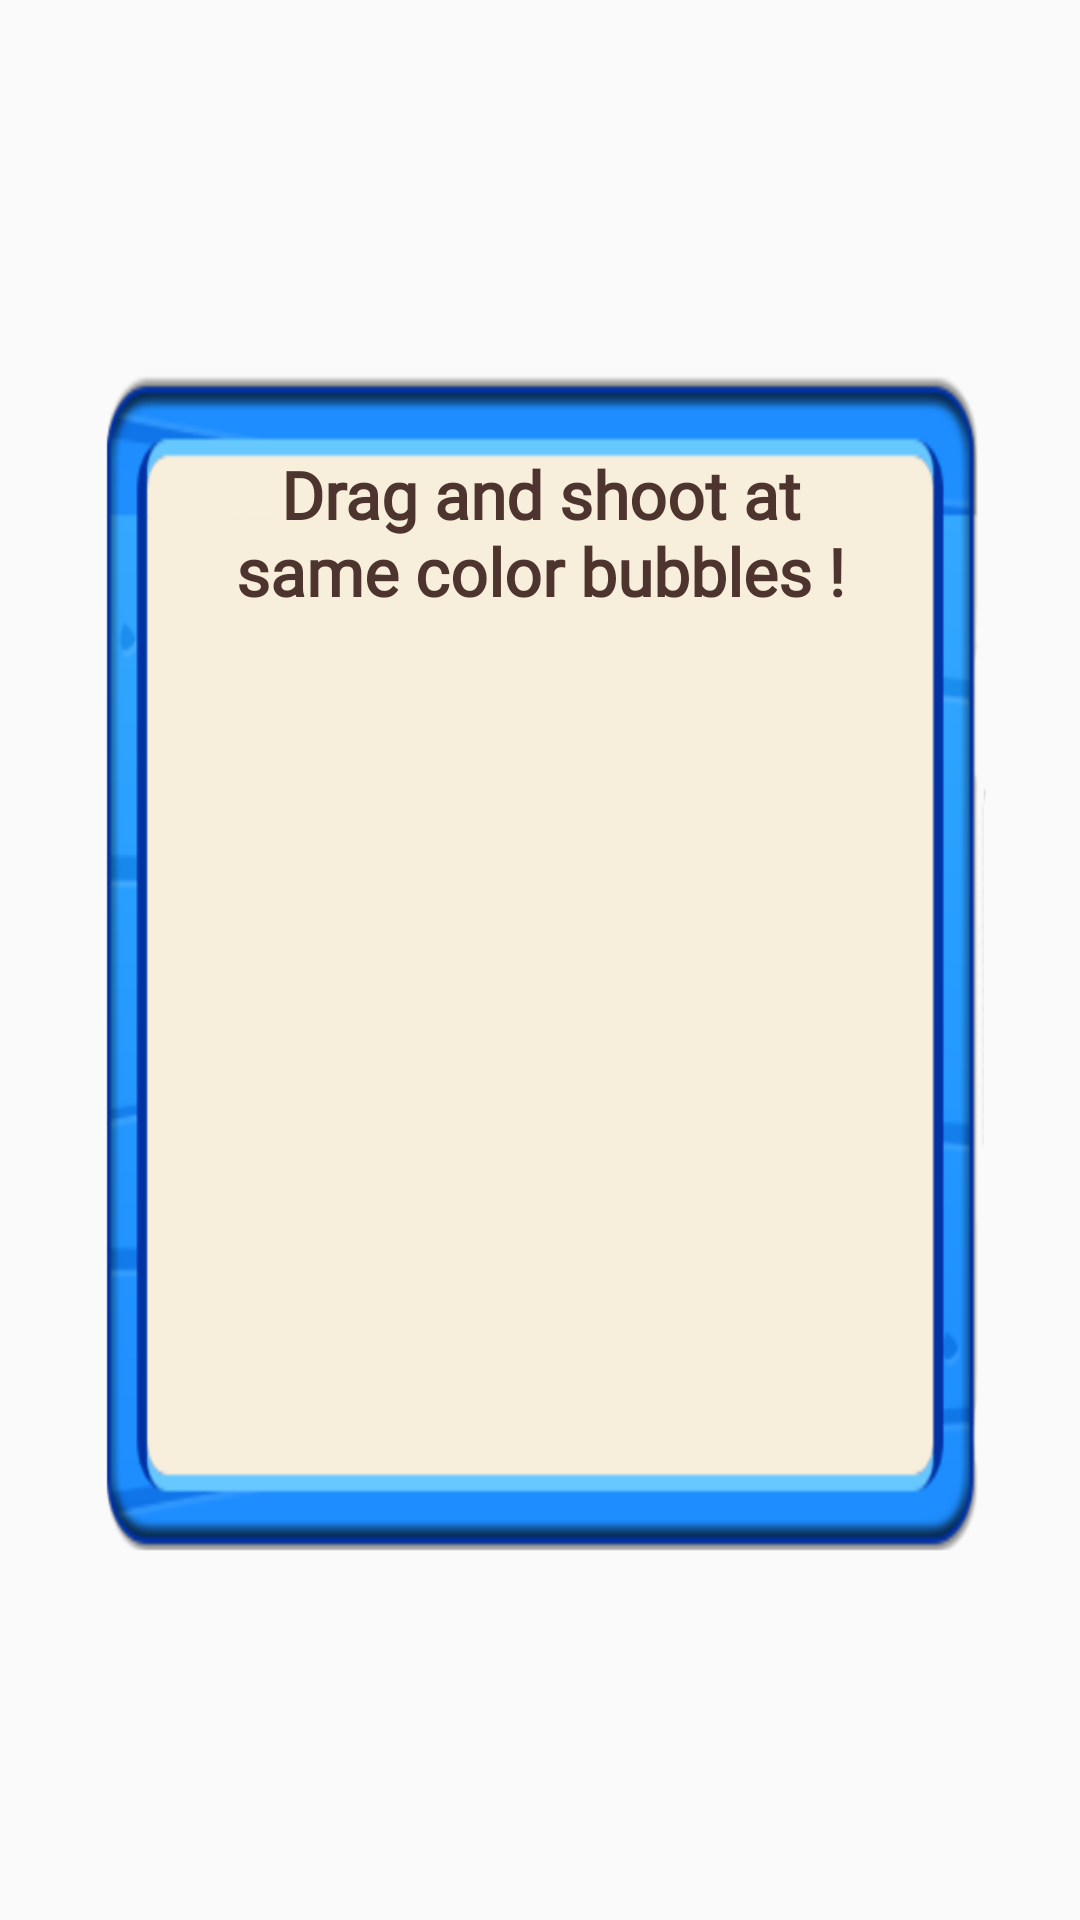

Layout XML and referenced resources for this Android screen:
<!-- AndroidManifest.xml: application theme Theme_AnimalsPop -->
<!-- res/layout/dialog_tutorial.xml -->
<?xml version="1.0" encoding="utf-8"?>
<androidx.constraintlayout.widget.ConstraintLayout xmlns:android="http://schemas.android.com/apk/res/android"
    xmlns:aapt="http://schemas.android.com/aapt"
    xmlns:app="http://schemas.android.com/apk/res-auto"
    android:layout_width="match_parent"
    android:layout_height="match_parent">

    <ImageView
        android:id="@+id/image_dialog"
        android:layout_width="@dimen/dialog_width"
        android:layout_height="0dp"
        android:background="@drawable/dialog"
        app:layout_constraintBottom_toBottomOf="parent"
        app:layout_constraintDimensionRatio="3:4"
        app:layout_constraintEnd_toEndOf="parent"
        app:layout_constraintStart_toStartOf="parent"
        app:layout_constraintTop_toTopOf="parent" />

    <TextView
        android:id="@+id/txt_tutorial"
        android:layout_width="wrap_content"
        android:layout_height="wrap_content"
        android:layout_marginTop="@dimen/margin_30"
        android:fontFamily="@font/baloo"
        android:gravity="center"
        android:text="@string/txt_tutorial_shoot"
        android:textColor="@color/brown"
        android:textSize="@dimen/txt_tutorial_size"
        android:textStyle="bold"
        app:layout_constraintEnd_toEndOf="@+id/image_dialog"
        app:layout_constraintStart_toStartOf="@+id/image_dialog"
        app:layout_constraintTop_toTopOf="@+id/image_dialog" />

    <ImageView
        android:id="@+id/image_tutorial"
        android:layout_width="@dimen/image_tutorial_width"
        android:layout_height="@dimen/image_tutorial_width"
        android:src="@drawable/tutorial_shoot"
        app:layout_constraintEnd_toEndOf="@+id/image_dialog"
        app:layout_constraintStart_toStartOf="@+id/image_dialog"
        app:layout_constraintTop_toBottomOf="@+id/txt_tutorial" />

    <ImageButton
        android:id="@+id/btn_play"
        android:layout_width="@dimen/btn_small_width"
        android:layout_height="0dp"
        android:layout_marginTop="@dimen/margin_5"
        android:background="@drawable/btn_play"
        app:layout_constraintDimensionRatio="5:2"
        app:layout_constraintEnd_toEndOf="@+id/image_dialog"
        app:layout_constraintStart_toStartOf="@+id/image_dialog"
        app:layout_constraintTop_toBottomOf="@+id/image_tutorial" />
</androidx.constraintlayout.widget.ConstraintLayout>
<!-- resources referenced by this layout -->
<resources>
  <color name="brown">#4e342e</color>
  <dimen name="btn_small_width">120dp</dimen>
  <dimen name="dialog_width">300dp</dimen>
  <dimen name="image_tutorial_width">200dp</dimen>
  <dimen name="margin_30">30dp</dimen>
  <dimen name="margin_5">5dp</dimen>
  <dimen name="txt_tutorial_size">22sp</dimen>
  <!-- drawable dialog: png bitmap (drawable, 29753 bytes) -->
  <string name="txt_tutorial_shoot">Drag and shoot at\nsame color bubbles !</string>
  <style name="Theme_AnimalsPop" parent="Theme.AppCompat.Light.NoActionBar">
          <item name="android:statusBarColor">?attr/colorPrimaryVariant</item>
          <item name="colorOnPrimary">@color/white</item>
          <item name="colorOnSecondary">@color/black</item>
          <item name="colorPrimary">@color/purple_500</item>
          <item name="colorPrimaryVariant">@color/purple_700</item>
          <item name="colorSecondary">@color/teal_200</item>
          <item name="colorSecondaryVariant">@color/teal_700</item>
      </style>
  <color name="white">#FFFFFFFF</color>
  <color name="black">#FF000000</color>
  <color name="purple_500">#ff6200ee</color>
  <color name="purple_700">#ff3700b3</color>
  <color name="teal_200">#ff03dac5</color>
  <color name="teal_700">#ff018786</color>
</resources>
